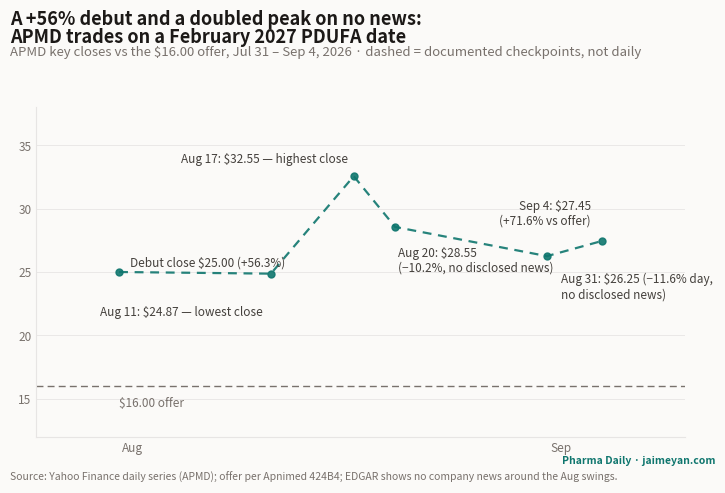

The script that saved this image: (Note: this script raises an exception after producing the figure.)
"""One-off figure for the Apnimed IPO deep-dive (ipo-apnimed-2026):
APMD documented closes Jul 31 - Sep 4, 2026 — a +56% debut and a doubled
peak with no disclosed company news; the stock trades on the Feb 2027 PDUFA.
Dashed segments connect documented closes, NOT a full daily series.
Data: Yahoo Finance daily series via research; offer per 424B4.
Not DB-driven — one-shot analysis figure.
"""
import datetime as dt

import matplotlib

matplotlib.use("Agg")
import matplotlib.pyplot as plt
import matplotlib.dates as mdates

INK, INK_SOFT, INK_MUTE = "#1c1917", "#44403c", "#78716c"
PAPER, LINE = "#fbfaf8", "#e7e5e4"
TEAL, RED = "#0f766e", "#b91c1c"

OFFER = 16.00
# (date, close, label, dx, dy)
PTS = [
    ("2026-07-31", 25.00, "Debut close \\$25.00 (+56.3%)", 8, 4),
    ("2026-08-11", 24.87, "Aug 11: \\$24.87 — lowest close", -6, -30),
    ("2026-08-17", 32.55, "Aug 17: \\$32.55 — highest close", -4, 10),
    ("2026-08-20", 28.55, "Aug 20: \\$28.55\n(−10.2%, no disclosed news)", 2, -32),
    ("2026-08-31", 26.25, "Aug 31: \\$26.25 (−11.6% day,\nno disclosed news)", 10, -30),
    ("2026-09-04", 27.45, "Sep 4: \\$27.45\n(+71.6% vs offer)", -8, 12),
]

dates = [dt.date.fromisoformat(p[0]) for p in PTS]
prices = [p[1] for p in PTS]

fig = plt.figure(figsize=(7.5, 5.0))  # 1200x800 @160dpi
fig.patch.set_facecolor(PAPER)
ax = fig.add_axes([0.065, 0.11, 0.865, 0.66])
ax.set_facecolor(PAPER)

ax.plot(dates, prices, color=TEAL, lw=1.6, ls=(0, (4, 3)), marker="o", ms=5,
        markerfacecolor=TEAL, markeredgecolor=TEAL, alpha=0.9)
ax.axhline(OFFER, color=INK_MUTE, lw=1.0, ls=(0, (5, 3)))
ax.text(dates[0], OFFER - 1.6, "\\$16.00 offer", fontsize=8.5, color=INK_MUTE)

for (d, p, lab, dx, dy), x, y in zip(PTS, dates, prices):
    if lab:
        ha = "right" if dx < 0 else "left"
        ax.annotate(lab, xy=(x, y), xytext=(dx, dy), textcoords="offset points",
                    fontsize=8.5, color=INK_SOFT, ha=ha)

ax.set_ylim(12, 38)
ax.set_xlim(dates[0] - dt.timedelta(days=6), dates[-1] + dt.timedelta(days=6))
ax.xaxis.set_major_locator(mdates.MonthLocator())
ax.xaxis.set_major_formatter(mdates.DateFormatter("%b"))
ax.tick_params(labelsize=8.5, colors=INK_MUTE, length=0)
for s in ("top", "right"):
    ax.spines[s].set_visible(False)
for s in ("left", "bottom"):
    ax.spines[s].set_color(LINE)
ax.grid(axis="y", color=LINE, lw=0.6)
ax.set_axisbelow(True)

fig.text(0.03, 0.965, "A +56% debut and a doubled peak on no news:",
         fontsize=13, fontweight="bold", color=INK, ha="left", va="top")
fig.text(0.03, 0.928, "APMD trades on a February 2027 PDUFA date",
         fontsize=13, fontweight="bold", color=INK, ha="left", va="top")
fig.text(0.03, 0.892, "APMD key closes vs the \\$16.00 offer, Jul 31 – Sep 4, 2026 · dashed = documented checkpoints, not daily",
         fontsize=9.5, color=INK_MUTE, ha="left", va="top")
fig.text(0.03, 0.018, "Source: Yahoo Finance daily series (APMD); offer per Apnimed 424B4; EDGAR shows no company news around the Aug swings.",
         fontsize=7.5, color=INK_MUTE, ha="left", va="bottom")
fig.text(0.97, 0.052, "Pharma Daily · jaimeyan.com", fontsize=7.5, color=TEAL,
         ha="right", va="bottom", fontweight="bold")

out = "public/figures/ipo-apnimed-2026-pdufa.png"
fig.savefig(out, dpi=160)
print("wrote", out)
